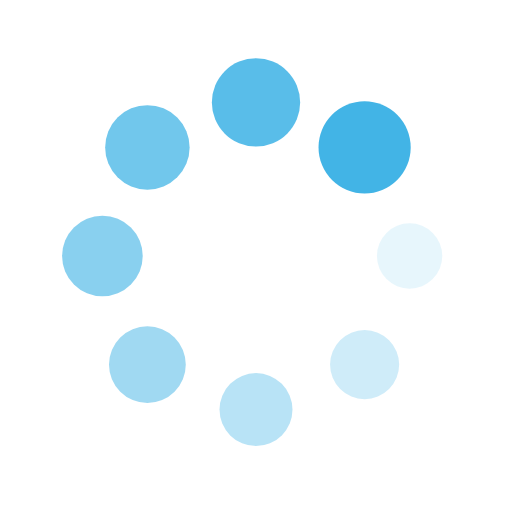
t = 0.00 s
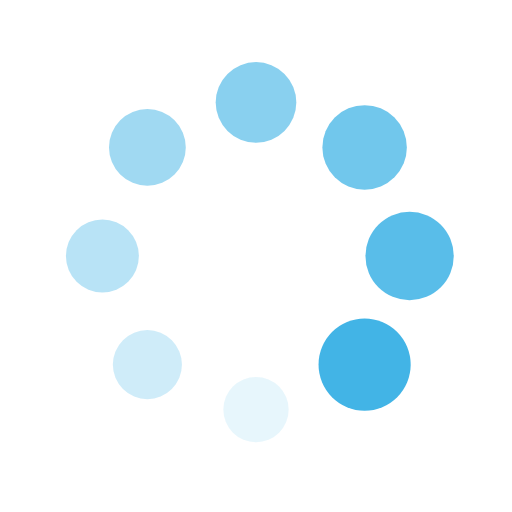
t = 0.25 s
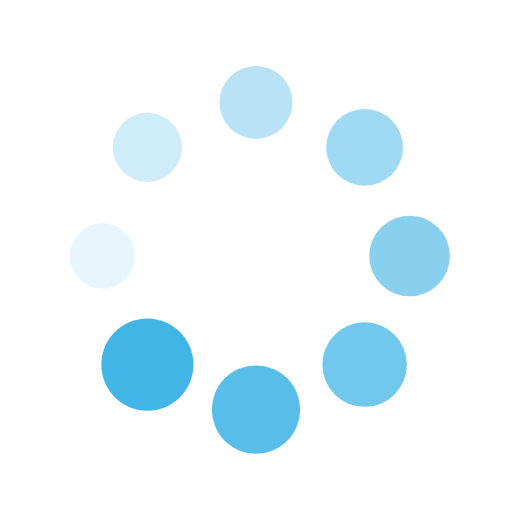
t = 0.50 s
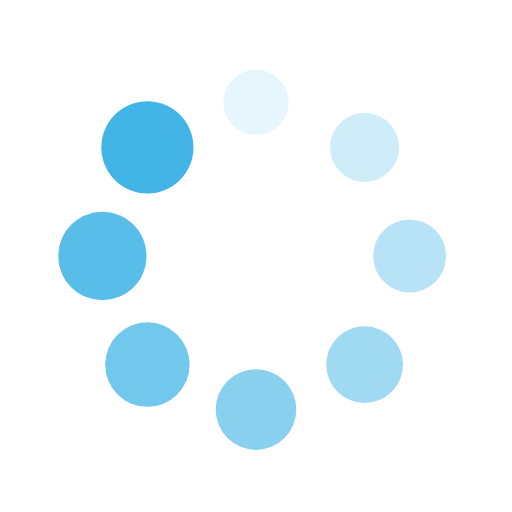
t = 0.75 s

The animated SVG that drew these frames (rendered in a browser with its animation timeline set to each time). Animation: 16 SMIL elements (animate=8,animateTransform=8); one cycle of 1.00 s, repeats indefinitely.

<?xml version="1.0" encoding="utf-8"?>
<svg xmlns="http://www.w3.org/2000/svg" xmlns:xlink="http://www.w3.org/1999/xlink" style="margin: auto; background: rgba(241, 242, 243, 0); display: block; shape-rendering: auto;" width="200px" height="200px" viewBox="0 0 100 100" preserveAspectRatio="xMidYMid">
<g transform="translate(80,50)">
<g transform="rotate(0)">
<circle cx="0" cy="0" r="6" fill="#42b4e6" fill-opacity="1">
  <animateTransform attributeName="transform" type="scale" begin="-0.875s" values="1.5 1.5;1 1" keyTimes="0;1" dur="1s" repeatCount="indefinite"></animateTransform>
  <animate attributeName="fill-opacity" keyTimes="0;1" dur="1s" repeatCount="indefinite" values="1;0" begin="-0.875s"></animate>
</circle>
</g>
</g><g transform="translate(71.21320343559643,71.21320343559643)">
<g transform="rotate(45)">
<circle cx="0" cy="0" r="6" fill="#42b4e6" fill-opacity="0.875">
  <animateTransform attributeName="transform" type="scale" begin="-0.75s" values="1.5 1.5;1 1" keyTimes="0;1" dur="1s" repeatCount="indefinite"></animateTransform>
  <animate attributeName="fill-opacity" keyTimes="0;1" dur="1s" repeatCount="indefinite" values="1;0" begin="-0.75s"></animate>
</circle>
</g>
</g><g transform="translate(50,80)">
<g transform="rotate(90)">
<circle cx="0" cy="0" r="6" fill="#42b4e6" fill-opacity="0.75">
  <animateTransform attributeName="transform" type="scale" begin="-0.625s" values="1.5 1.5;1 1" keyTimes="0;1" dur="1s" repeatCount="indefinite"></animateTransform>
  <animate attributeName="fill-opacity" keyTimes="0;1" dur="1s" repeatCount="indefinite" values="1;0" begin="-0.625s"></animate>
</circle>
</g>
</g><g transform="translate(28.786796564403577,71.21320343559643)">
<g transform="rotate(135)">
<circle cx="0" cy="0" r="6" fill="#42b4e6" fill-opacity="0.625">
  <animateTransform attributeName="transform" type="scale" begin="-0.5s" values="1.5 1.5;1 1" keyTimes="0;1" dur="1s" repeatCount="indefinite"></animateTransform>
  <animate attributeName="fill-opacity" keyTimes="0;1" dur="1s" repeatCount="indefinite" values="1;0" begin="-0.5s"></animate>
</circle>
</g>
</g><g transform="translate(20,50.00000000000001)">
<g transform="rotate(180)">
<circle cx="0" cy="0" r="6" fill="#42b4e6" fill-opacity="0.5">
  <animateTransform attributeName="transform" type="scale" begin="-0.375s" values="1.5 1.5;1 1" keyTimes="0;1" dur="1s" repeatCount="indefinite"></animateTransform>
  <animate attributeName="fill-opacity" keyTimes="0;1" dur="1s" repeatCount="indefinite" values="1;0" begin="-0.375s"></animate>
</circle>
</g>
</g><g transform="translate(28.78679656440357,28.786796564403577)">
<g transform="rotate(225)">
<circle cx="0" cy="0" r="6" fill="#42b4e6" fill-opacity="0.375">
  <animateTransform attributeName="transform" type="scale" begin="-0.25s" values="1.5 1.5;1 1" keyTimes="0;1" dur="1s" repeatCount="indefinite"></animateTransform>
  <animate attributeName="fill-opacity" keyTimes="0;1" dur="1s" repeatCount="indefinite" values="1;0" begin="-0.25s"></animate>
</circle>
</g>
</g><g transform="translate(49.99999999999999,20)">
<g transform="rotate(270)">
<circle cx="0" cy="0" r="6" fill="#42b4e6" fill-opacity="0.25">
  <animateTransform attributeName="transform" type="scale" begin="-0.125s" values="1.5 1.5;1 1" keyTimes="0;1" dur="1s" repeatCount="indefinite"></animateTransform>
  <animate attributeName="fill-opacity" keyTimes="0;1" dur="1s" repeatCount="indefinite" values="1;0" begin="-0.125s"></animate>
</circle>
</g>
</g><g transform="translate(71.21320343559643,28.78679656440357)">
<g transform="rotate(315)">
<circle cx="0" cy="0" r="6" fill="#42b4e6" fill-opacity="0.125">
  <animateTransform attributeName="transform" type="scale" begin="0s" values="1.5 1.5;1 1" keyTimes="0;1" dur="1s" repeatCount="indefinite"></animateTransform>
  <animate attributeName="fill-opacity" keyTimes="0;1" dur="1s" repeatCount="indefinite" values="1;0" begin="0s"></animate>
</circle>
</g>
</g>
<!-- [ldio] generated by https://loading.io/ --></svg>
